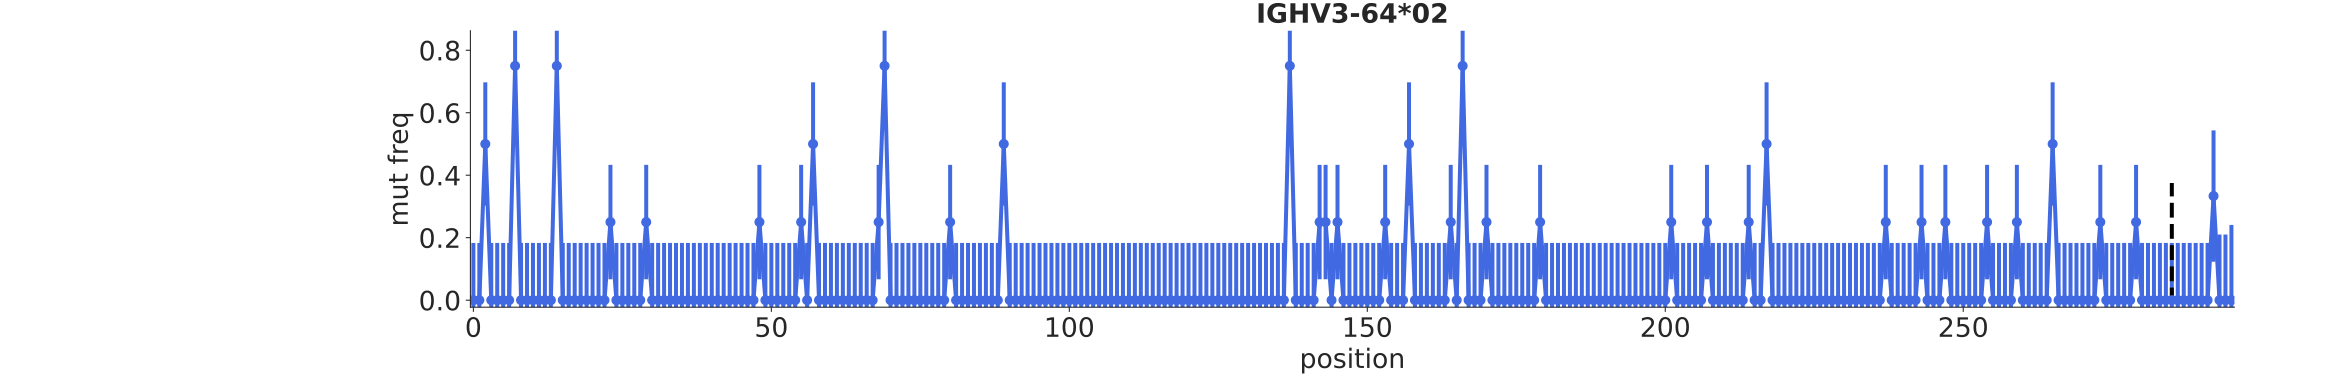

Data behind this chart, as committed beside it:
bin_low_edge, contents, binlabel, error
-1.5, 0.0, , 0.0
-0.5, 0.0, , 0.1831
0.5, 0.0, , 0.1831
1.5, 0.5, , 0.1973
2.5, 0.0, , 0.1831
3.5, 0.0, , 0.1831
4.5, 0.0, , 0.1831
5.5, 0.0, , 0.1831
6.5, 0.75, , 0.1831
7.5, 0.0, , 0.1831
8.5, 0.0, , 0.1831
9.5, 0.0, , 0.1831
10.5, 0.0, , 0.1831
11.5, 0.0, , 0.1831
12.5, 0.0, , 0.1831
13.5, 0.75, , 0.1831
14.5, 0.0, , 0.1831
15.5, 0.0, , 0.1831
16.5, 0.0, , 0.1831
17.5, 0.0, , 0.1831
18.5, 0.0, , 0.1831
19.5, 0.0, , 0.1831
20.5, 0.0, , 0.1831
21.5, 0.0, , 0.1831
22.5, 0.25, , 0.1831
23.5, 0.0, , 0.1831
24.5, 0.0, , 0.1831
25.5, 0.0, , 0.1831
26.5, 0.0, , 0.1831
27.5, 0.0, , 0.1831
28.5, 0.25, , 0.1831
29.5, 0.0, , 0.1831
30.5, 0.0, , 0.1831
31.5, 0.0, , 0.1831
32.5, 0.0, , 0.1831
33.5, 0.0, , 0.1831
34.5, 0.0, , 0.1831
35.5, 0.0, , 0.1831
36.5, 0.0, , 0.1831
37.5, 0.0, , 0.1831
38.5, 0.0, , 0.1831
39.5, 0.0, , 0.1831
40.5, 0.0, , 0.1831
41.5, 0.0, , 0.1831
42.5, 0.0, , 0.1831
43.5, 0.0, , 0.1831
44.5, 0.0, , 0.1831
45.5, 0.0, , 0.1831
46.5, 0.0, , 0.1831
47.5, 0.25, , 0.1831
48.5, 0.0, , 0.1831
49.5, 0.0, , 0.1831
50.5, 0.0, , 0.1831
51.5, 0.0, , 0.1831
52.5, 0.0, , 0.1831
53.5, 0.0, , 0.1831
54.5, 0.25, , 0.1831
55.5, 0.0, , 0.1831
56.5, 0.5, , 0.1973
57.5, 0.0, , 0.1831
... 238 more rows
